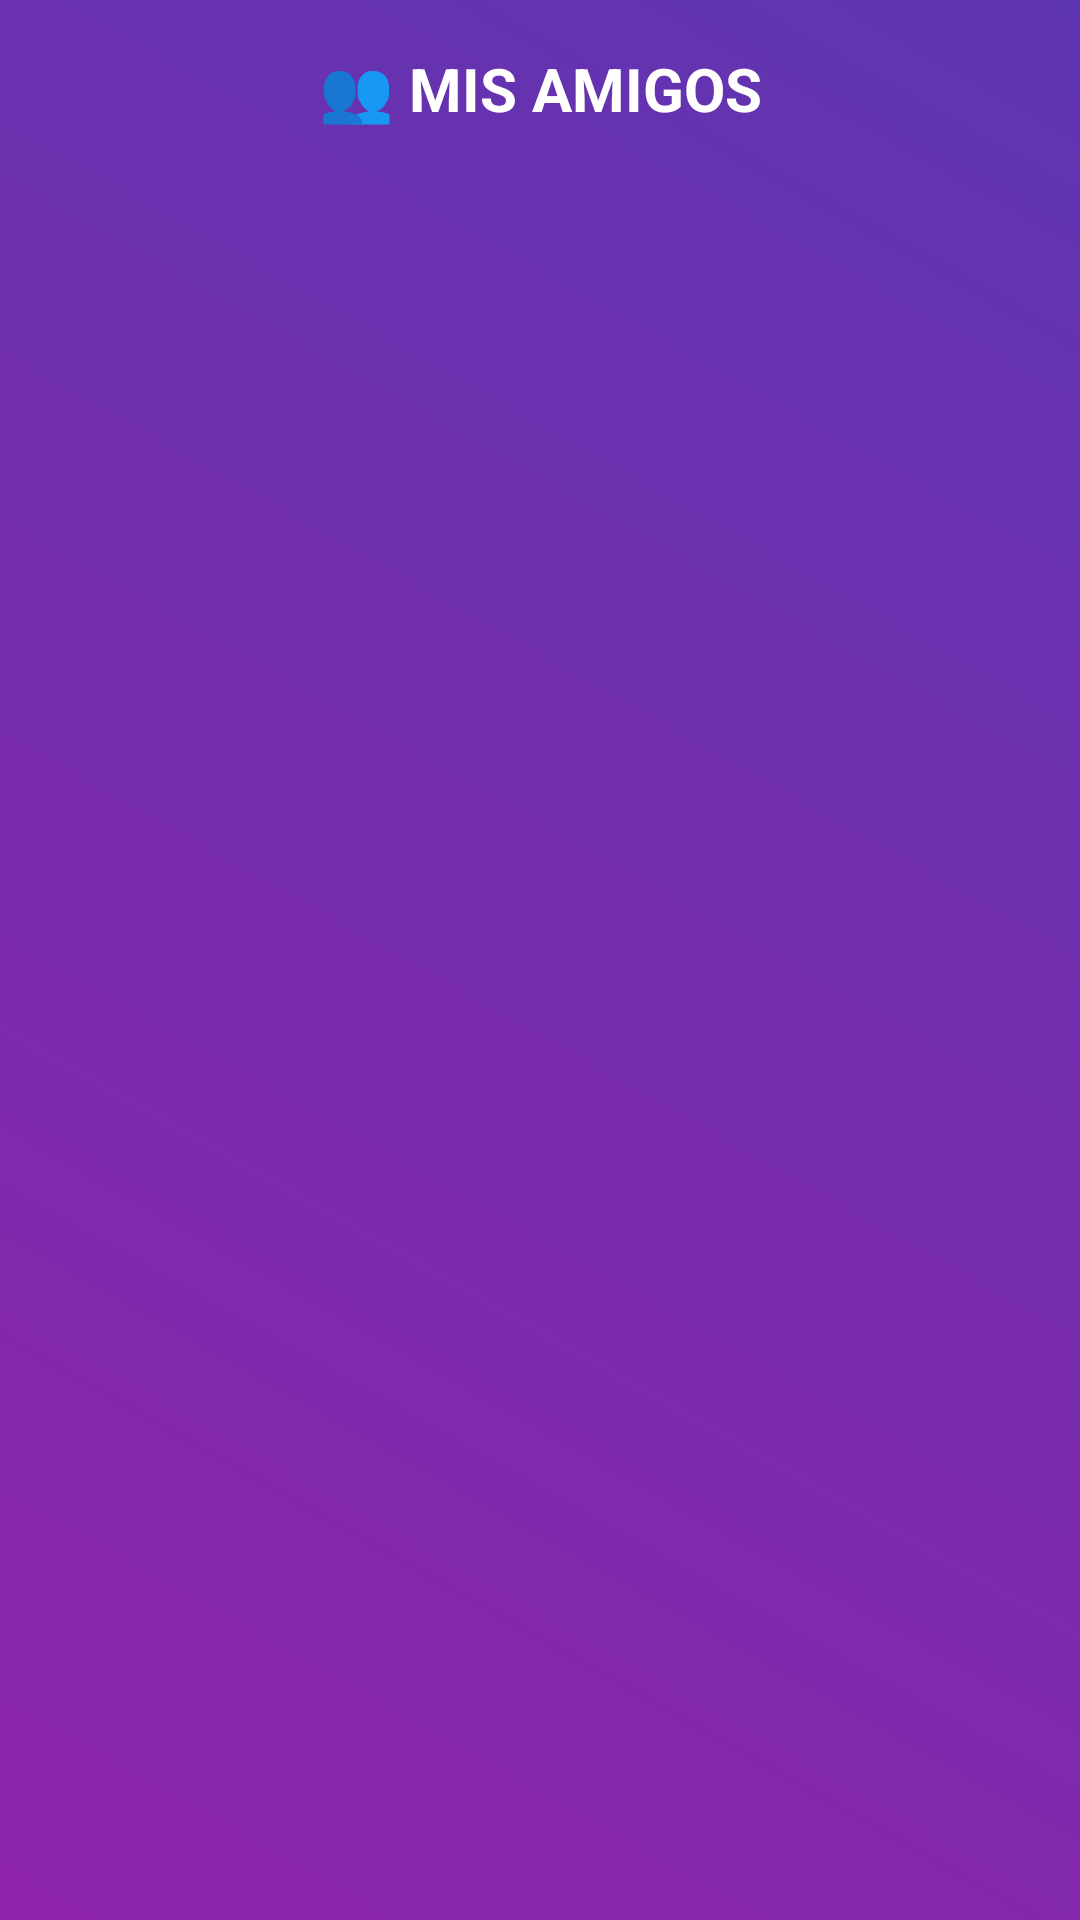

This screen was rendered from an Android layout file. Write that file and the resources it references.
<!-- AndroidManifest.xml: application theme Theme.Darfito -->
<!-- res/layout/fragment_amigos.xml -->
<?xml version="1.0" encoding="utf-8"?>
<FrameLayout xmlns:android="http://schemas.android.com/apk/res/android"
    xmlns:tools="http://schemas.android.com/tools"
    android:layout_width="match_parent"
    android:layout_height="match_parent"
    android:background="@drawable/bg_morado_animado"
    tools:context=".ui.AmigosFragment">

    <LinearLayout
        android:layout_width="match_parent"
        android:layout_height="match_parent"
        android:orientation="vertical"
        android:padding="16dp">

        <TextView
            android:layout_width="match_parent"
            android:layout_height="wrap_content"
            android:text="👥 MIS AMIGOS"
            android:textSize="20sp"
            android:textStyle="bold"
            android:textColor="@android:color/white"
            android:gravity="center"
            android:layout_marginBottom="16dp" />

        <androidx.recyclerview.widget.RecyclerView
            android:id="@+id/rvAmigos"
            android:layout_width="match_parent"
            android:layout_height="match_parent"
            tools:listitem="@layout/item_amigo" />

        <TextView
            android:id="@+id/tvEmptyState"
            android:layout_width="match_parent"
            android:layout_height="match_parent"
            android:text="Aún no tienes amigos.\n¡Acepta solicitudes o busca jugadores!"
            android:textSize="16sp"
            android:textColor="@android:color/white"
            android:gravity="center"
            android:visibility="gone" />

    </LinearLayout>

</FrameLayout>
<!-- res/layout/item_amigo.xml (included above) -->
<?xml version="1.0" encoding="utf-8"?>
<androidx.cardview.widget.CardView xmlns:android="http://schemas.android.com/apk/res/android"
    xmlns:app="http://schemas.android.com/apk/res-auto"
    xmlns:tools="http://schemas.android.com/tools"
    android:layout_width="match_parent"
    android:layout_height="wrap_content"
    android:layout_margin="8dp"
    app:cardCornerRadius="8dp"
    app:cardElevation="4dp">

    <LinearLayout
        android:layout_width="match_parent"
        android:layout_height="wrap_content"
        android:orientation="horizontal"
        android:padding="12dp"
        android:gravity="center_vertical">

        <ImageView
            android:id="@+id/ivAmigoAvatar"
            android:layout_width="50dp"
            android:layout_height="50dp"
            android:layout_marginEnd="12dp"
            tools:src="@drawable/ic_person" />

        <LinearLayout
            android:layout_width="0dp"
            android:layout_height="wrap_content"
            android:layout_weight="1"
            android:orientation="vertical">

            <TextView
                android:id="@+id/tvAmigoNombre"
                android:layout_width="wrap_content"
                android:layout_height="wrap_content"
                android:textStyle="bold"
                android:textSize="16sp"
                tools:text="María García" />

            <TextView
                android:id="@+id/tvAmigoScore"
                android:layout_width="wrap_content"
                android:layout_height="wrap_content"
                android:textSize="14sp"
                android:textColor="@color/play_button_color"
                tools:text="Score: 1,250" />

            <TextView
                android:id="@+id/tvAmigoLevel"
                android:layout_width="wrap_content"
                android:layout_height="wrap_content"
                android:textSize="12sp"
                android:textColor="@android:color/darker_gray"
                tools:text="Nivel Intermedio" />

        </LinearLayout>

        <LinearLayout
            android:layout_width="wrap_content"
            android:layout_height="wrap_content"
            android:orientation="vertical"
            android:gravity="center">

            <com.google.android.material.button.MaterialButton
                android:id="@+id/btnJugar"
                android:layout_width="100dp"
                android:layout_height="wrap_content"
                android:text="🎮 Jugar"
                android:textSize="12sp"
                android:layout_marginBottom="4dp"
                app:cornerRadius="16dp"
                app:backgroundTint="@color/play_button_color"
                style="@style/Widget.MaterialComponents.Button" />

            <com.google.android.material.button.MaterialButton
                android:id="@+id/btnEliminar"
                android:layout_width="wrap_content"
                android:layout_height="wrap_content"
                android:text="Eliminar"
                android:textSize="12sp"
                app:cornerRadius="16dp"
                app:backgroundTint="@color/incorrect_answer_color"
                style="@style/Widget.MaterialComponents.Button.OutlinedButton" />

        </LinearLayout>

    </LinearLayout>

</androidx.cardview.widget.CardView>
<!-- resources referenced by this layout -->
<resources>
  <color name="incorrect_answer_color">#F44336</color>
  <color name="play_button_color">#FF4CAF50</color>
  <!-- drawable bg_morado_animado (drawable) -->
  <?xml version="1.0" encoding="utf-8"?>
  <animation-list xmlns:android="http://schemas.android.com/apk/res/android"
      android:oneshot="false">
  
      <item
          android:drawable="@drawable/bg_morado_grad1"
          android:duration="4000" />
      <item
          android:drawable="@drawable/bg_morado_grad2"
          android:duration="4000" />
      <item
          android:drawable="@drawable/bg_morado_grad3"
          android:duration="4000" />
  </animation-list>
  <style name="Theme.Darfito" parent="Theme.MaterialComponents.DayNight.NoActionBar">
          
          <item name="colorPrimary">@color/purple_500</item>
          <item name="colorPrimaryVariant">@color/purple_700</item>
          <item name="colorOnPrimary">@color/white</item>
          
          <item name="colorSecondary">@color/teal_200</item>
          <item name="colorSecondaryVariant">@color/teal_700</item>
          <item name="colorOnSecondary">@color/black</item>
          
          <item name="android:statusBarColor">?attr/colorPrimaryVariant</item>
          
          <item name="fontFamily">@font/poppins_light</item>
      </style>
  <!-- drawable bg_morado_grad1 (drawable) -->
  <shape xmlns:android="http://schemas.android.com/apk/res/android"
      android:shape="rectangle">
      <gradient
          android:startColor="#8E24AA"
          android:endColor="#5E35B1"
          android:angle="45" />
  </shape>
  <!-- drawable bg_morado_grad2 (drawable) -->
  <shape xmlns:android="http://schemas.android.com/apk/res/android"
      android:shape="rectangle">
      <gradient
          android:startColor="#7E57C2"
          android:endColor="#673AB7"
          android:angle="45" />
  </shape>
  <!-- drawable bg_morado_grad3 (drawable) -->
  <shape xmlns:android="http://schemas.android.com/apk/res/android"
      android:shape="rectangle">
      <gradient
          android:startColor="#9575CD"
          android:endColor="#512DA8"
          android:angle="45" />
  </shape>
  <color name="purple_500">#FF6200EE</color>
  <color name="purple_700">#FF3700B3</color>
  <color name="white">#FFFFFFFF</color>
  <color name="teal_200">#FF03DAC5</color>
  <color name="teal_700">#FF018786</color>
  <color name="black">#FF000000</color>
</resources>
